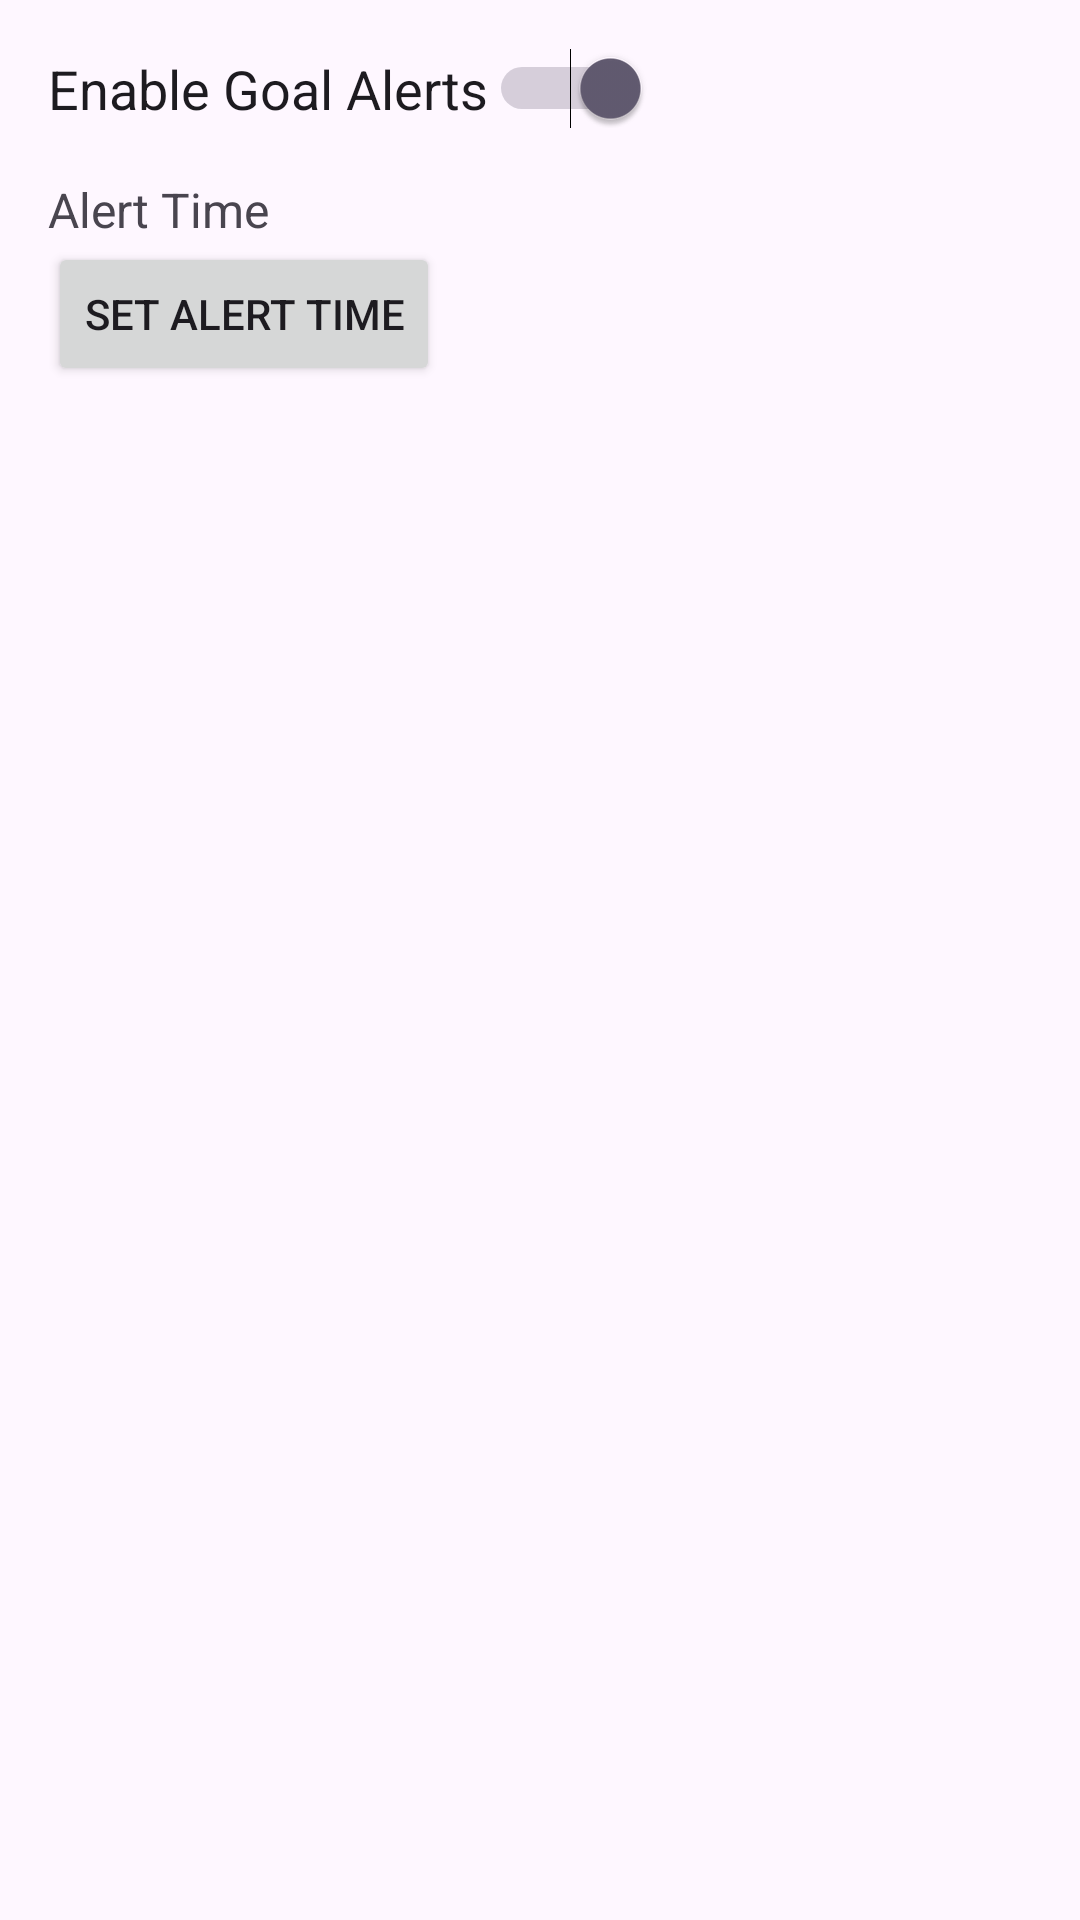

This screen was rendered from an Android layout file. Write that file and the resources it references.
<!-- AndroidManifest.xml: application theme Theme.AchievementTracker -->
<!-- res/layout/activity_goal_alert.xml -->
<?xml version="1.0" encoding="utf-8"?>
<LinearLayout xmlns:android="http://schemas.android.com/apk/res/android"
    android:layout_width="match_parent"
    android:layout_height="match_parent"
    android:orientation="vertical"
    android:padding="16dp">

    
    <Switch
        android:id="@+id/switchEnableAlert"
        android:layout_width="wrap_content"
        android:layout_height="wrap_content"
        android:text="Enable Goal Alerts"
        android:checked="true"
        android:textSize="18sp" />

    
    <TextView
        android:id="@+id/tvAlertTime"
        android:layout_width="wrap_content"
        android:layout_height="wrap_content"
        android:text="Alert Time"
        android:textSize="16sp"
        android:layout_marginTop="16dp" />

    <Button
        android:id="@+id/buttonSetTime"
        android:layout_width="wrap_content"
        android:layout_height="wrap_content"
        android:text="Set Alert Time" />
</LinearLayout>
<!-- resources referenced by this layout -->
<resources>
  <style name="Theme.AchievementTracker" parent="Base.Theme.AchievementTracker" />
  <style name="Base.Theme.AchievementTracker" parent="Theme.Material3.DayNight.NoActionBar">
          
          
      </style>
</resources>
